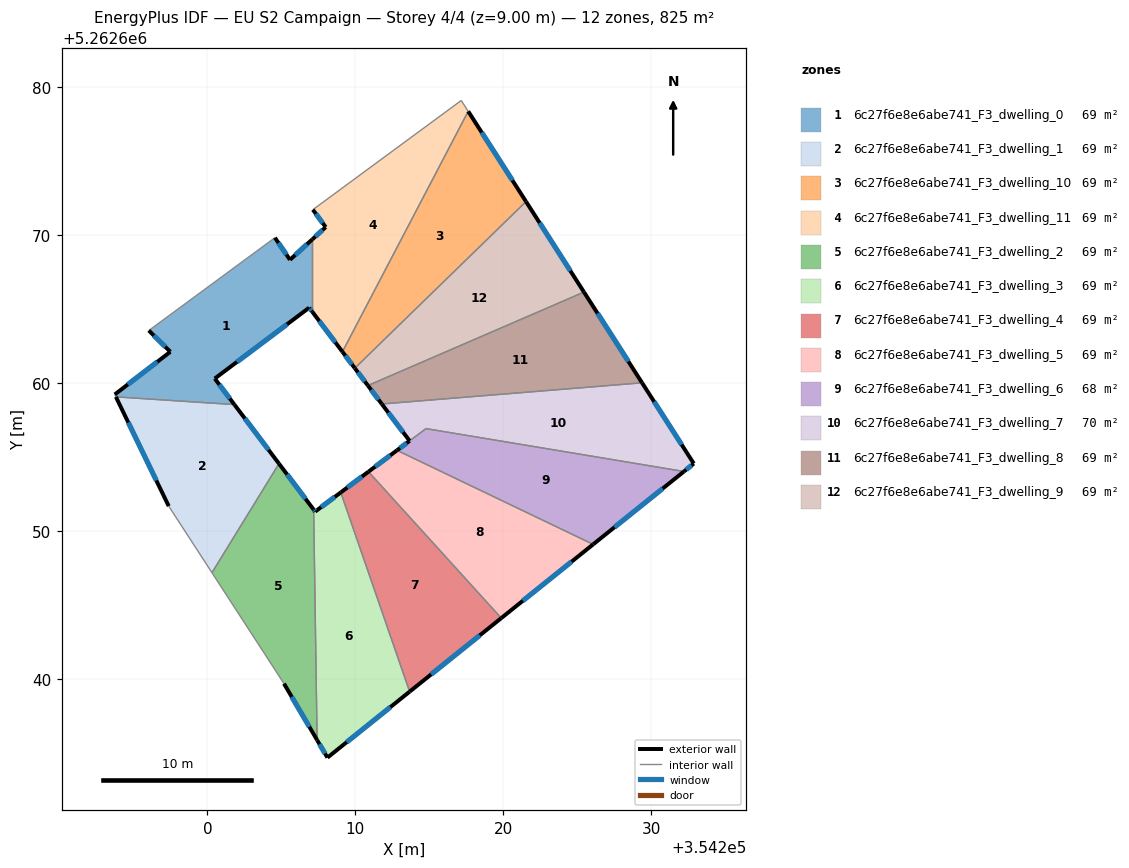
=== STOREY PLAN SPEC (per zone: floor XY polygon, exterior-wall plan segments, windows/doors) ===
zone 1: 6c27f6e8e6abe741_F3_dwelling_0  (68.7 m²)
  floor: (354207.08, 5262669.69) (354207.08, 5262664.82) (354206.88, 5262665.08) (354200.50, 5262660.29) (354201.83, 5262658.54) (354193.82, 5262659.06) (354193.74, 5262659.22) (354197.50, 5262662.10) (354196.04, 5262663.54) (354204.56, 5262669.81) (354205.58, 5262668.32)
  exterior wall: (354196.04, 5262663.54) – (354197.50, 5262662.10)  [2.0 m]
    window: (354196.38, 5262663.20) – (354197.16, 5262662.44)  [1.7 m²]
  exterior wall: (354205.58, 5262668.32) – (354204.56, 5262669.81)  [1.8 m]
    window: (354205.34, 5262668.67) – (354204.80, 5262669.46)  [1.5 m²]
  exterior wall: (354207.08, 5262669.69) – (354205.58, 5262668.32)  [2.0 m]
    window: (354206.73, 5262669.37) – (354205.93, 5262668.64)  [1.7 m²]
  exterior wall: (354206.88, 5262665.08) – (354207.08, 5262664.82)  [0.3 m]
    window: (354206.93, 5262665.02) – (354207.03, 5262664.88)  [0.3 m²]
  exterior wall: (354200.50, 5262660.29) – (354206.88, 5262665.08)  [8.0 m]
    window: (354202.00, 5262661.42) – (354205.38, 5262663.96)  [6.7 m²]
  exterior wall: (354201.83, 5262658.54) – (354200.50, 5262660.29)  [2.2 m]
    window: (354201.51, 5262658.95) – (354200.81, 5262659.88)  [1.9 m²]
  exterior wall: (354197.50, 5262662.10) – (354193.74, 5262659.22)  [4.7 m]
    window: (354196.62, 5262661.43) – (354194.63, 5262659.90)  [4.0 m²]
  interior walls: 4
zone 2: 6c27f6e8e6abe741_F3_dwelling_1  (68.8 m²)
  floor: (354201.83, 5262658.54) (354204.84, 5262654.54) (354200.31, 5262647.18) (354197.39, 5262651.68) (354193.82, 5262659.06)
  exterior wall: (354204.84, 5262654.54) – (354201.83, 5262658.54)  [5.0 m]
    window: (354204.13, 5262655.48) – (354202.53, 5262657.60)  [4.2 m²]
  exterior wall: (354193.82, 5262659.06) – (354197.39, 5262651.68)  [8.2 m]
    window: (354194.66, 5262657.33) – (354196.55, 5262653.41)  [6.9 m²]
  interior walls: 3
zone 3: 6c27f6e8e6abe741_F3_dwelling_10  (68.7 m²)
  floor: (354217.62, 5262678.35) (354221.53, 5262672.25) (354209.96, 5262661.00) (354209.13, 5262662.10)
  exterior wall: (354209.13, 5262662.10) – (354209.96, 5262661.00)  [1.4 m]
    window: (354209.32, 5262661.84) – (354209.77, 5262661.26)  [1.2 m²]
  exterior wall: (354221.53, 5262672.25) – (354217.62, 5262678.35)  [7.2 m]
    window: (354220.61, 5262673.68) – (354218.54, 5262676.92)  [6.1 m²]
  interior walls: 2
zone 4: 6c27f6e8e6abe741_F3_dwelling_11  (68.7 m²)
  floor: (354217.15, 5262679.08) (354217.62, 5262678.35) (354209.13, 5262662.10) (354207.08, 5262664.82) (354207.08, 5262669.69) (354207.99, 5262670.53) (354207.13, 5262671.71)
  exterior wall: (354207.08, 5262664.82) – (354209.13, 5262662.10)  [3.4 m]
    window: (354207.56, 5262664.18) – (354208.65, 5262662.74)  [2.9 m²]
  exterior wall: (354207.99, 5262670.53) – (354207.08, 5262669.69)  [1.2 m]
    window: (354207.78, 5262670.33) – (354207.30, 5262669.89)  [1.0 m²]
  exterior wall: (354207.13, 5262671.71) – (354207.99, 5262670.53)  [1.5 m]
    window: (354207.33, 5262671.43) – (354207.79, 5262670.80)  [1.2 m²]
  interior walls: 4
zone 5: 6c27f6e8e6abe741_F3_dwelling_2  (68.8 m²)
  floor: (354204.84, 5262654.54) (354207.18, 5262651.44) (354207.41, 5262635.87) (354205.18, 5262639.68) (354200.31, 5262647.18)
  exterior wall: (354207.18, 5262651.44) – (354204.84, 5262654.54)  [3.9 m]
    window: (354206.63, 5262652.17) – (354205.39, 5262653.82)  [3.3 m²]
  exterior wall: (354205.18, 5262639.68) – (354207.41, 5262635.87)  [4.4 m]
    window: (354205.70, 5262638.79) – (354206.89, 5262636.77)  [3.7 m²]
  interior walls: 3
zone 6: 6c27f6e8e6abe741_F3_dwelling_3  (68.8 m²)
  floor: (354209.01, 5262652.60) (354213.67, 5262639.14) (354208.11, 5262634.68) (354207.41, 5262635.87) (354207.18, 5262651.44) (354207.28, 5262651.31)
  exterior wall: (354207.28, 5262651.31) – (354207.18, 5262651.44)  [0.2 m]
    window: (354207.26, 5262651.34) – (354207.21, 5262651.41)  [0.1 m²]
  exterior wall: (354209.01, 5262652.60) – (354207.28, 5262651.31)  [2.2 m]
    window: (354208.61, 5262652.30) – (354207.69, 5262651.61)  [1.8 m²]
  exterior wall: (354208.11, 5262634.68) – (354213.67, 5262639.14)  [7.1 m]
    window: (354209.42, 5262635.73) – (354212.36, 5262638.10)  [6.0 m²]
  exterior wall: (354207.41, 5262635.87) – (354208.11, 5262634.68)  [1.4 m]
    window: (354207.58, 5262635.59) – (354207.95, 5262634.96)  [1.2 m²]
  interior walls: 2
zone 7: 6c27f6e8e6abe741_F3_dwelling_4  (68.8 m²)
  floor: (354210.88, 5262654.00) (354219.86, 5262644.11) (354213.67, 5262639.14) (354209.01, 5262652.60)
  exterior wall: (354210.88, 5262654.00) – (354209.01, 5262652.60)  [2.3 m]
    window: (354210.44, 5262653.67) – (354209.45, 5262652.93)  [2.0 m²]
  exterior wall: (354213.67, 5262639.14) – (354219.86, 5262644.11)  [7.9 m]
    window: (354215.12, 5262640.31) – (354218.40, 5262642.95)  [6.7 m²]
  interior walls: 2
zone 8: 6c27f6e8e6abe741_F3_dwelling_5  (68.7 m²)
  floor: (354226.07, 5262649.09) (354219.86, 5262644.11) (354210.88, 5262654.00) (354212.81, 5262655.45)
  exterior wall: (354212.81, 5262655.45) – (354210.88, 5262654.00)  [2.4 m]
    window: (354212.36, 5262655.11) – (354211.34, 5262654.34)  [2.0 m²]
  exterior wall: (354219.86, 5262644.11) – (354226.07, 5262649.09)  [8.0 m]
    window: (354221.32, 5262645.28) – (354224.61, 5262647.92)  [6.7 m²]
  interior walls: 2
zone 9: 6c27f6e8e6abe741_F3_dwelling_6  (67.7 m²)
  floor: (354232.20, 5262654.02) (354226.07, 5262649.09) (354212.81, 5262655.45) (354214.77, 5262656.92)
  exterior wall: (354226.07, 5262649.09) – (354232.20, 5262654.02)  [7.9 m]
    window: (354227.51, 5262650.25) – (354230.76, 5262652.86)  [6.6 m²]
  exterior wall: (354213.66, 5262656.09) – (354212.81, 5262655.45)  [1.1 m]
    window: (354213.46, 5262655.94) – (354213.01, 5262655.60)  [0.9 m²]
  interior walls: 3
zone 10: 6c27f6e8e6abe741_F3_dwelling_7  (69.8 m²)
  floor: (354229.37, 5262660.01) (354232.86, 5262654.55) (354232.20, 5262654.02) (354214.77, 5262656.92) (354213.66, 5262656.09) (354211.79, 5262658.58)
  exterior wall: (354232.86, 5262654.55) – (354229.37, 5262660.01)  [6.5 m]
    window: (354232.04, 5262655.83) – (354230.19, 5262658.73)  [5.5 m²]
  exterior wall: (354232.20, 5262654.02) – (354232.86, 5262654.55)  [0.9 m]
    window: (354232.36, 5262654.14) – (354232.71, 5262654.43)  [0.7 m²]
  exterior wall: (354211.79, 5262658.58) – (354213.66, 5262656.09)  [3.1 m]
    window: (354212.23, 5262657.99) – (354213.22, 5262656.67)  [2.6 m²]
  interior walls: 3
zone 11: 6c27f6e8e6abe741_F3_dwelling_8  (68.8 m²)
  floor: (354225.44, 5262666.14) (354229.37, 5262660.01) (354211.79, 5262658.58) (354210.85, 5262659.82)
  exterior wall: (354210.85, 5262659.82) – (354211.79, 5262658.58)  [1.6 m]
    window: (354211.07, 5262659.53) – (354211.57, 5262658.87)  [1.3 m²]
  exterior wall: (354229.37, 5262660.01) – (354225.44, 5262666.14)  [7.3 m]
    window: (354228.45, 5262661.45) – (354226.37, 5262664.70)  [6.1 m²]
  interior walls: 2
zone 12: 6c27f6e8e6abe741_F3_dwelling_9  (68.8 m²)
  floor: (354221.53, 5262672.25) (354225.44, 5262666.14) (354210.85, 5262659.82) (354209.96, 5262661.00)
  exterior wall: (354209.96, 5262661.00) – (354210.85, 5262659.82)  [1.5 m]
    window: (354210.17, 5262660.72) – (354210.64, 5262660.10)  [1.2 m²]
  exterior wall: (354225.44, 5262666.14) – (354221.53, 5262672.25)  [7.3 m]
    window: (354224.52, 5262667.57) – (354222.45, 5262670.82)  [6.1 m²]
  interior walls: 2

=== DERIVED (storey summary) ===
Building: EU S2 Campaign
Storey: 4 of 4  (floor level z = 9.00 m)
Storey gross floor area: 825.0 m²
Zones on this storey: 12
  - 6c27f6e8e6abe741_F3_dwelling_0: floor 68.7 m²; exterior wall 21.1 m (63.4 m²); 7 window(s) 17.8 m²; WWR 28.1%
  - 6c27f6e8e6abe741_F3_dwelling_1: floor 68.8 m²; exterior wall 13.2 m (39.6 m²); 2 window(s) 11.1 m²; WWR 28.1%
  - 6c27f6e8e6abe741_F3_dwelling_10: floor 68.7 m²; exterior wall 8.6 m (25.9 m²); 2 window(s) 7.3 m²; WWR 28.1%
  - 6c27f6e8e6abe741_F3_dwelling_11: floor 68.7 m²; exterior wall 6.1 m (18.3 m²); 3 window(s) 5.1 m²; WWR 28.1%
  - 6c27f6e8e6abe741_F3_dwelling_2: floor 68.8 m²; exterior wall 8.3 m (24.9 m²); 2 window(s) 7.0 m²; WWR 28.1%
  - 6c27f6e8e6abe741_F3_dwelling_3: floor 68.8 m²; exterior wall 10.8 m (32.5 m²); 4 window(s) 9.1 m²; WWR 28.1%
  - 6c27f6e8e6abe741_F3_dwelling_4: floor 68.8 m²; exterior wall 10.3 m (30.8 m²); 2 window(s) 8.7 m²; WWR 28.1%
  - 6c27f6e8e6abe741_F3_dwelling_5: floor 68.7 m²; exterior wall 10.4 m (31.1 m²); 2 window(s) 8.7 m²; WWR 28.1%
  - 6c27f6e8e6abe741_F3_dwelling_6: floor 67.7 m²; exterior wall 8.9 m (26.8 m²); 2 window(s) 7.5 m²; WWR 28.1%
  - 6c27f6e8e6abe741_F3_dwelling_7: floor 69.8 m²; exterior wall 10.5 m (31.4 m²); 3 window(s) 8.8 m²; WWR 28.1%
  - 6c27f6e8e6abe741_F3_dwelling_8: floor 68.8 m²; exterior wall 8.8 m (26.5 m²); 2 window(s) 7.5 m²; WWR 28.1%
  - 6c27f6e8e6abe741_F3_dwelling_9: floor 68.8 m²; exterior wall 8.7 m (26.2 m²); 2 window(s) 7.4 m²; WWR 28.1%
Zone adjacency (shared interzone walls):
  - 6c27f6e8e6abe741_F3_dwelling_0 ↔ 6c27f6e8e6abe741_F3_dwelling_1
  - 6c27f6e8e6abe741_F3_dwelling_0 ↔ 6c27f6e8e6abe741_F3_dwelling_11
  - 6c27f6e8e6abe741_F3_dwelling_1 ↔ 6c27f6e8e6abe741_F3_dwelling_2
  - 6c27f6e8e6abe741_F3_dwelling_10 ↔ 6c27f6e8e6abe741_F3_dwelling_11
  - 6c27f6e8e6abe741_F3_dwelling_10 ↔ 6c27f6e8e6abe741_F3_dwelling_9
  - 6c27f6e8e6abe741_F3_dwelling_2 ↔ 6c27f6e8e6abe741_F3_dwelling_3
  - 6c27f6e8e6abe741_F3_dwelling_3 ↔ 6c27f6e8e6abe741_F3_dwelling_4
  - 6c27f6e8e6abe741_F3_dwelling_4 ↔ 6c27f6e8e6abe741_F3_dwelling_5
  - 6c27f6e8e6abe741_F3_dwelling_5 ↔ 6c27f6e8e6abe741_F3_dwelling_6
  - 6c27f6e8e6abe741_F3_dwelling_6 ↔ 6c27f6e8e6abe741_F3_dwelling_7
  - 6c27f6e8e6abe741_F3_dwelling_7 ↔ 6c27f6e8e6abe741_F3_dwelling_8
  - 6c27f6e8e6abe741_F3_dwelling_8 ↔ 6c27f6e8e6abe741_F3_dwelling_9